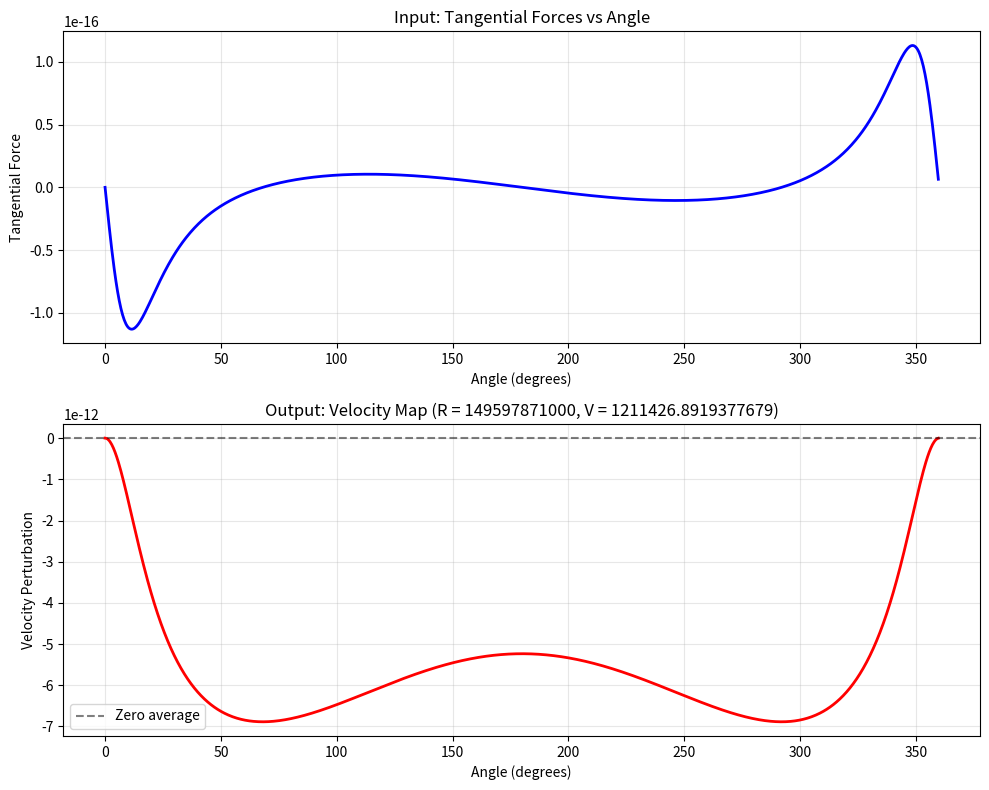

This chart was generated by the following Python code:
"""
integrator.py
[redacted]
"""
import numpy as np
import matplotlib.pyplot as plt

G = 6.6743e-11 # Universal Gravitational Constant

def inertial_to_rotating(i_position, i_velocity, omega, theta):
    """
    Transform position and velocity from inertial to rotating frame.

    Parameters:
    i_position (np.array): Position vector in inertial frame [x, y, z]
    i_velocity (np.array): Velocity vector in inertial frame [vx, vy, vz]
    omega (float): Angular velocity magnitude (rad/s)
    theta (float): Current rotation angle (rad)

    Returns:
    tuple: (r_position, r_velocity) in rotating frame
    """
    # For clockwise rotation (negative omega), the rotation matrix is:
    R_i2r = np.array([
        [np.cos(theta),  np.sin(theta), 0],
        [-np.sin(theta), np.cos(theta), 0],
        [0, 0, 1]
    ])

    # Transform position
    r_position = R_i2r @ i_position

    # Transform velocity: v_rot = R·v_inertial - (ω × r_rot)
    omega_vector = np.array([0, 0, omega])
    r_velocity   = R_i2r @ i_velocity - np.cross(omega_vector, r_position)

    return r_position, r_velocity

def compute_gravity(i_position, i_velocity, omega, theta, mass, rw_position):
    """
    Calculates gravitational acceleration of the Ringworld under influence of third-body objects.

    Parameters: 
    i_position (list of np.array): Position vector in inertial frame [x, y, z] of third-body objects
    i_velocity (list of np.array): Velocity vector in inertial frame [vx, vy, vz] of third-body objects
    omega (number): Angular velocity magnitude (rad/s) 
    theta (number): Current rotation angle (rad)
    mass (list of float): Mass of the third-body objects (kg)
    rw_position (np.array): Position vector in inertial frame [x, y, z] of Ringworld

    Returns:
    acceleration_ringworld (np.array): Acceleration of the Ringworld. 
    """

    acceleration_ringworld = np.array([0.,0.,0.]) # Initialize acceleration array

    for i in range(len(i_position)): # Loop through all the third-bodies
        
        # Convert from inertial to rotating reference frame
        r_position = inertial_to_rotating(i_position[i], i_velocity[i], omega, theta)[0]

        # Add to acceleration vector for Ringworld
        acceleration_ringworld += (G * mass[i] / (np.linalg.norm(r_position - rw_position) ** 3) * (r_position - rw_position)) - (G * mass[i] / (np.linalg.norm(r_position) ** 3) * r_position)


    return acceleration_ringworld

def save_fig(i_position, i_velocity, omega, mass, rw_position, N):
    """
    Calculates gravitational acceleration of the Ringworld under influence of third-body objects.

    Parameters: 
    i_position (list of np.array): Position vector in inertial frame [x, y, z] of third-body objects
    i_velocity (list of np.array): Velocity vector in inertial frame [vx, vy, vz] of third-body objects
    omega (number): Angular velocity magnitude (rad/s) 
    mass (list of float): Mass of the third-body objects (kg)
    rw_position (np.array): Position vector in inertial frame [x, y, z] of Ringworld

    Returns:
    fig.png (plot): Plot of gravity norm vs. angle for many angles
    """
    plt.figure()
    normal = []
    tangential = []
    forces = []
    angles = []
    for n in range(N):
        angles.append(n*2*np.pi/N)
    for theta in angles:
        acceleration_ringworld = compute_gravity(i_position, i_velocity, omega, theta, mass, rw_position)
        normal.append(acceleration_ringworld[0])
        tangential.append(acceleration_ringworld[1])
        forces.append(np.linalg.norm(acceleration_ringworld))
    plt.figure()
    return [angles, tangential]

from scipy.integrate import cumulative_trapezoid as cumtrapz

def integrate_ringworld_velocity(y_force, angles, radius, ringworld_velocity, normalize_to_first=True):
    """
    Integrate tangential forces with respect to arc-length to produce velocity map.
    
    Parameters:
    -----------
    y_force : numpy.ndarray
        Array of tangential forces (y-component forces)
    angles : numpy.ndarray  
        Array of angles corresponding to positions on the ringworld (in radians)
    radius : float
        Radius of the ringworld
    ringworld_velocity : float
        Orbital velocity of the ringworld (for unit conversion)
    normalize_to_first : bool, default=True
        Whether to normalize the velocity map so the first value is 0
        
    Returns:
    --------
    velocity_map : numpy.ndarray
        Integrated velocity values at each angle position (zero average)
    arc_lengths : numpy.ndarray
        Arc-length coordinates for reference
        
    Notes:
    ------
    - Integration is performed using trapezoidal rule
    - Arc-length is calculated as angle * radius
    - Result is multiplied by 1/ringworld_velocity for correct units
    - Average is subtracted so the velocity map averages to zero
    - Assumes mass = 1 for simplicity (force = acceleration)
    """
    
    # Validate inputs
    if len(y_force) != len(angles):
        raise ValueError("y_force and angles arrays must have the same length")
    
    if len(angles) < 2:
        raise ValueError("Need at least 2 data points for integration")
        
    # Calculate arc-length coordinates
    arc_lengths = angles * radius
    
    # Integrate force with respect to arc-length using trapezoidal rule
    # This gives us the change in velocity (assuming unit mass)
    velocity_changes = cumtrapz(y_force, arc_lengths, initial=0)
    
    # Apply unit conversion factor
    velocity_changes = velocity_changes / ringworld_velocity
    
    # Subtract the average so the result averages to zero
    velocity_map = velocity_changes - np.mean(velocity_changes)
    
    # Normalize to first point if requested
    if normalize_to_first:
        velocity_map = velocity_map - velocity_map[0]
    
    return velocity_map, arc_lengths

def plot_velocity_results(angles, y_force, velocity_map, radius, ringworld_velocity):
    """
    Utility function to plot the force input and velocity output.
    
    Parameters:
    -----------
    angles : numpy.ndarray
        Angle array
    y_force : numpy.ndarray  
        Force array
    velocity_map : numpy.ndarray
        Computed velocity map
    radius : float
        Ringworld radius
    ringworld_velocity : float
        Ringworld orbital velocity
    """
    import matplotlib.pyplot as plt
    
    fig, (ax1, ax2) = plt.subplots(2, 1, figsize=(10, 8))
    
    # Plot forces
    ax1.plot(np.degrees(angles), y_force, 'b-', linewidth=2)
    ax1.set_xlabel('Angle (degrees)')
    ax1.set_ylabel('Tangential Force')
    ax1.set_title('Input: Tangential Forces vs Angle')
    ax1.grid(True, alpha=0.3)
    
    # Plot velocity
    ax2.plot(np.degrees(angles), velocity_map, 'r-', linewidth=2)
    ax2.set_xlabel('Angle (degrees)')
    ax2.set_ylabel('Velocity Perturbation')
    ax2.set_title(f'Output: Velocity Map (R = {radius}, V = {ringworld_velocity})')
    ax2.axhline(y=0, color='k', linestyle='--', alpha=0.5, label='Zero average')
    ax2.grid(True, alpha=0.3)
    ax2.legend()
    
    plt.tight_layout()
    plt.show()


if __name__ == "__main__":
    angles = np.array(save_fig([[2e11, 0., 0.]], [[0., 0., 0.]], 1e-3, [1e16], [149597871000, 0., 0.], 1000)[0])
    radius = 149597871000
    ringworld_velocity = np.sqrt(149597871000*9.81)
    y_force = np.array(save_fig([[2e11, 0., 0.]], [[0., 0., 0.]], 1e-3, [1e16], [149597871000, 0., 0.], 1000)[1])
    # Integrate to get velocity map
    velocity_map, arc_lengths = integrate_ringworld_velocity(y_force, angles, radius, ringworld_velocity)
    
    print(f"Integration complete!")
    print(f"Angle range: {np.degrees(angles[0]):.1f}° to {np.degrees(angles[-1]):.1f}°")
    print(f"Arc-length range: {arc_lengths[0]:.1f} to {arc_lengths[-1]:.1f}")
    print(f"Velocity range: {velocity_map.min():.3f} to {velocity_map.max():.3f}")
    print(f"Final velocity: {velocity_map[-1]:.3f}")
    
    # Uncomment to plot results
    plot_velocity_results(angles, y_force, velocity_map, radius, ringworld_velocity)

